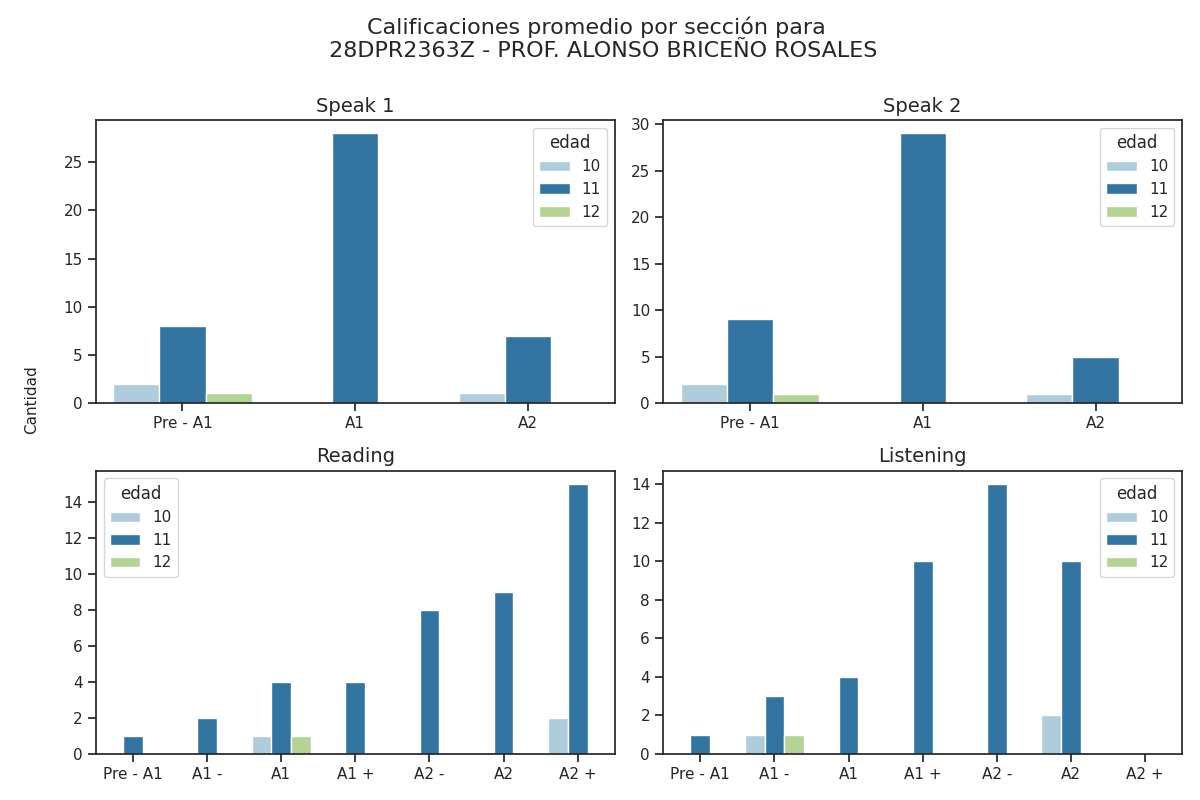

The data file committed next to this chart (first rows):
Sección, Calificación, Cantidad de alumnos con esa calificación, Edad
speak 1, Pre - A1, 8, 11
speak 1, A1, 28, 11
speak 1, A2, 7, 11
speak 2, Pre - A1, 9, 11
speak 2, A1, 29, 11
speak 2, A2, 5, 11
reading, Pre - A1, 1, 11
reading, A1 -, 2, 11
reading, A1, 4, 11
reading, A1 +, 4, 11
reading, A2 -, 8, 11
reading, A2, 9, 11
reading, A2 +, 15, 11
listening, Pre - A1, 1, 11
listening, A1 -, 3, 11
listening, A1, 4, 11
listening, A1 +, 10, 11
listening, A2 -, 14, 11
listening, A2, 10, 11
listening, A2 +, 0, 11
speak 1, Pre - A1, 2, 10
speak 1, A1, 0, 10
speak 1, A2, 1, 10
speak 2, Pre - A1, 2, 10
speak 2, A1, 0, 10
speak 2, A2, 1, 10
reading, Pre - A1, 0, 10
reading, A1 -, 0, 10
reading, A1, 1, 10
reading, A1 +, 0, 10
reading, A2 -, 0, 10
reading, A2, 0, 10
reading, A2 +, 2, 10
listening, Pre - A1, 0, 10
listening, A1 -, 1, 10
listening, A1, 0, 10
listening, A1 +, 0, 10
listening, A2 -, 0, 10
listening, A2, 2, 10
listening, A2 +, 0, 10
speak 1, Pre - A1, 1, 12
speak 1, A1, 0, 12
speak 1, A2, 0, 12
speak 2, Pre - A1, 1, 12
speak 2, A1, 0, 12
speak 2, A2, 0, 12
reading, Pre - A1, 0, 12
reading, A1 -, 0, 12
reading, A1, 1, 12
reading, A1 +, 0, 12
reading, A2 -, 0, 12
reading, A2, 0, 12
reading, A2 +, 0, 12
listening, Pre - A1, 0, 12
listening, A1 -, 1, 12
listening, A1, 0, 12
listening, A1 +, 0, 12
listening, A2 -, 0, 12
listening, A2, 0, 12
listening, A2 +, 0, 12
